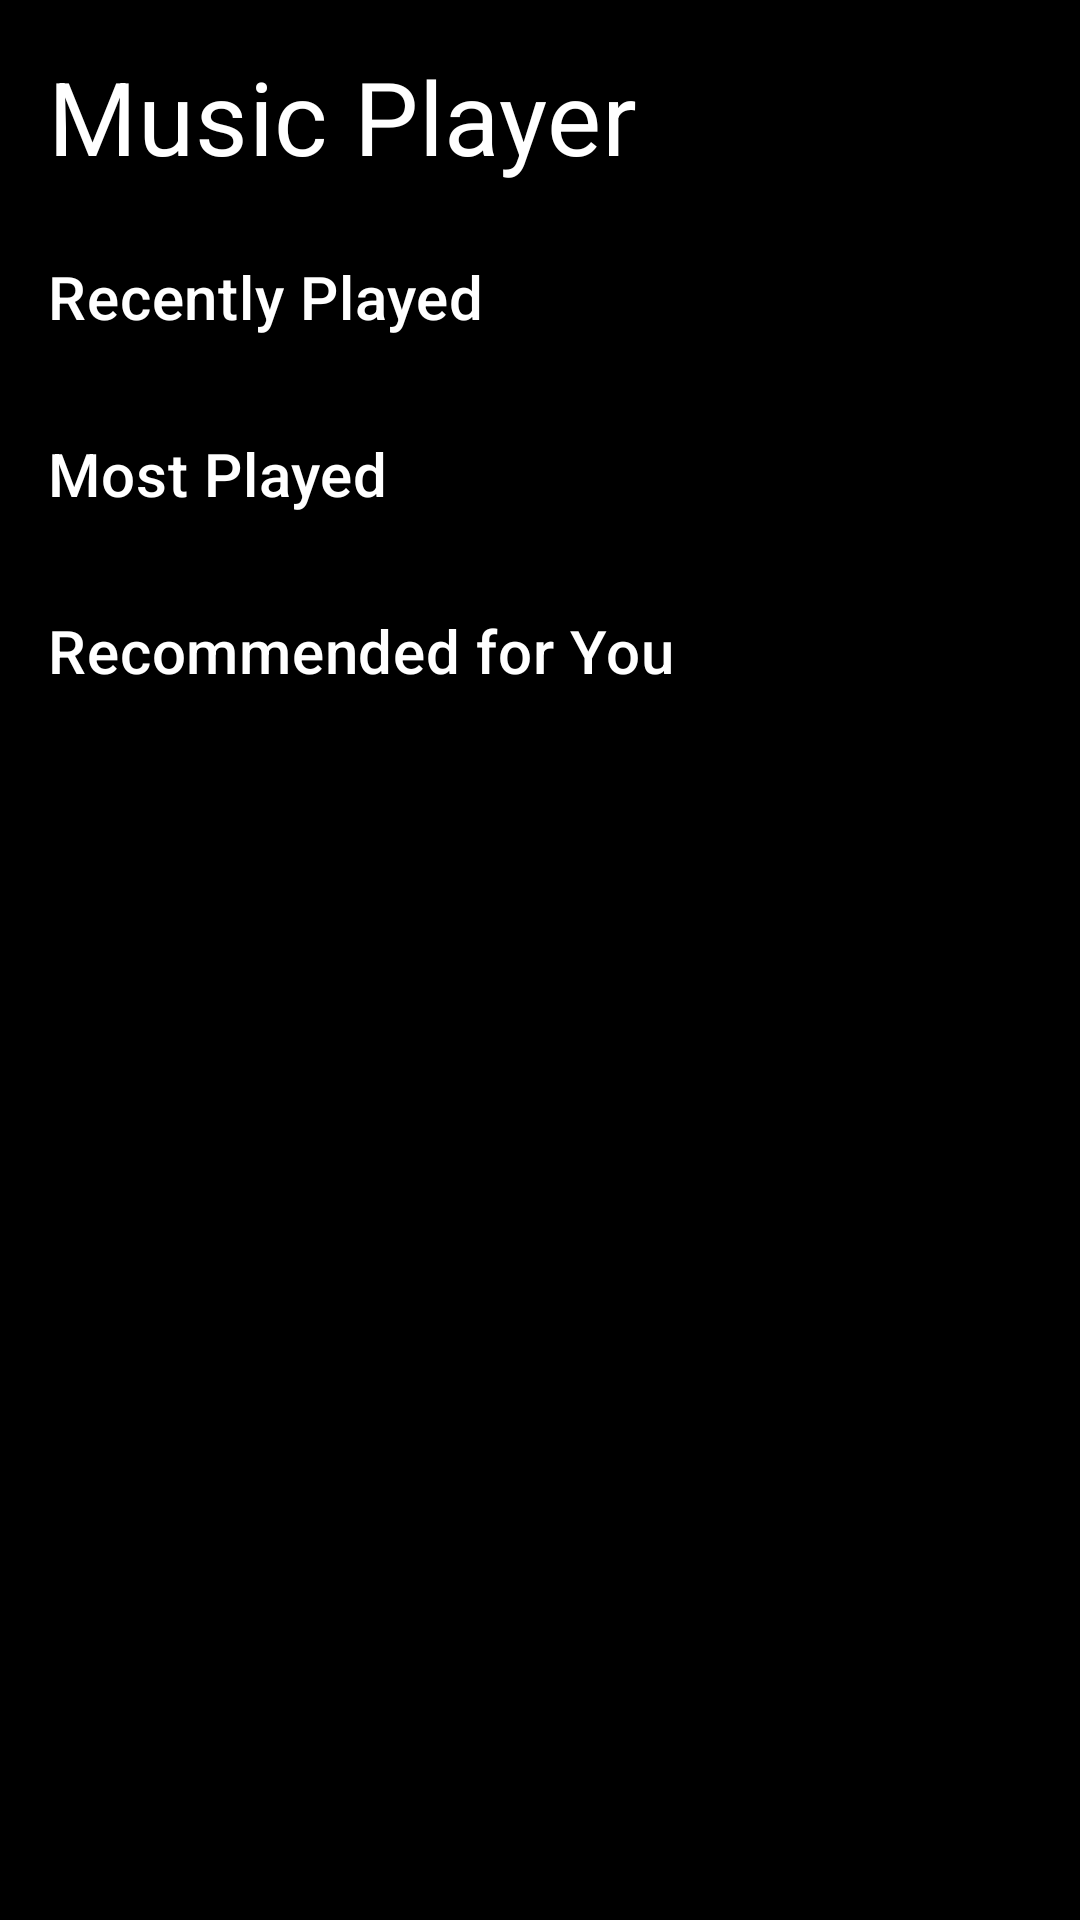

Reconstruct the res/layout file that produces this screen, plus the resources it refers to.
<!-- AndroidManifest.xml: application theme Theme.MusicPlayer -->
<!-- res/layout/fragment_home.xml -->
<?xml version="1.0" encoding="utf-8"?>
<androidx.core.widget.NestedScrollView xmlns:android="http://schemas.android.com/apk/res/android"
    xmlns:app="http://schemas.android.com/apk/res-auto"
    xmlns:tools="http://schemas.android.com/tools"
    android:layout_width="match_parent"
    android:layout_height="match_parent"
    android:fillViewport="true">

    <androidx.constraintlayout.widget.ConstraintLayout
        android:layout_width="match_parent"
        android:layout_height="wrap_content"
        android:padding="16dp">

        <TextView
            android:id="@+id/welcomeText"
            android:layout_width="wrap_content"
            android:layout_height="wrap_content"
            android:text="@string/app_name"
            android:textAppearance="?attr/textAppearanceHeadline4"
            android:textColor="@color/text_primary"
            app:layout_constraintStart_toStartOf="parent"
            app:layout_constraintTop_toTopOf="parent" />

        
        <TextView
            android:id="@+id/recentlyPlayedTitle"
            android:layout_width="wrap_content"
            android:layout_height="wrap_content"
            android:layout_marginTop="24dp"
            android:text="@string/recently_played"
            android:textAppearance="?attr/textAppearanceHeadline6"
            android:textColor="@color/text_primary"
            app:layout_constraintStart_toStartOf="parent"
            app:layout_constraintTop_toBottomOf="@id/welcomeText" />

        <androidx.recyclerview.widget.RecyclerView
            android:id="@+id/recentlyPlayedRecyclerView"
            android:layout_width="match_parent"
            android:layout_height="wrap_content"
            android:layout_marginTop="8dp"
            android:clipToPadding="false"
            android:orientation="horizontal"
            android:paddingStart="0dp"
            android:paddingEnd="16dp"
            app:layout_constraintTop_toBottomOf="@id/recentlyPlayedTitle"
            tools:itemCount="5"
            tools:listitem="@layout/item_song" />

        <TextView
            android:id="@+id/recentlyPlayedEmpty"
            android:layout_width="wrap_content"
            android:layout_height="wrap_content"
            android:text="@string/no_songs_found"
            android:textAppearance="?attr/textAppearanceBody1"
            android:textColor="@color/text_secondary"
            android:visibility="gone"
            app:layout_constraintStart_toStartOf="parent"
            app:layout_constraintTop_toBottomOf="@id/recentlyPlayedTitle"
            app:layout_constraintBottom_toTopOf="@id/mostPlayedTitle" />

        
        <TextView
            android:id="@+id/mostPlayedTitle"
            android:layout_width="wrap_content"
            android:layout_height="wrap_content"
            android:layout_marginTop="24dp"
            android:text="@string/most_played"
            android:textAppearance="?attr/textAppearanceHeadline6"
            android:textColor="@color/text_primary"
            app:layout_constraintStart_toStartOf="parent"
            app:layout_constraintTop_toBottomOf="@id/recentlyPlayedRecyclerView" />

        <androidx.recyclerview.widget.RecyclerView
            android:id="@+id/mostPlayedRecyclerView"
            android:layout_width="match_parent"
            android:layout_height="wrap_content"
            android:layout_marginTop="8dp"
            android:clipToPadding="false"
            android:orientation="horizontal"
            android:paddingStart="0dp"
            android:paddingEnd="16dp"
            app:layout_constraintTop_toBottomOf="@id/mostPlayedTitle"
            tools:itemCount="5"
            tools:listitem="@layout/item_song" />

        <TextView
            android:id="@+id/mostPlayedEmpty"
            android:layout_width="wrap_content"
            android:layout_height="wrap_content"
            android:text="@string/no_songs_found"
            android:textAppearance="?attr/textAppearanceBody1"
            android:textColor="@color/text_secondary"
            android:visibility="gone"
            app:layout_constraintStart_toStartOf="parent"
            app:layout_constraintTop_toBottomOf="@id/mostPlayedTitle" />

        
        <TextView
            android:id="@+id/recommendationsTitle"
            android:layout_width="wrap_content"
            android:layout_height="wrap_content"
            android:layout_marginTop="24dp"
            android:text="Recommended for You"
            android:textAppearance="?attr/textAppearanceHeadline6"
            android:textColor="@color/text_primary"
            app:layout_constraintStart_toStartOf="parent"
            app:layout_constraintTop_toBottomOf="@id/mostPlayedRecyclerView" />

        <androidx.recyclerview.widget.RecyclerView
            android:id="@+id/recommendationsRecyclerView"
            android:layout_width="match_parent"
            android:layout_height="wrap_content"
            android:layout_marginTop="8dp"
            android:clipToPadding="false"
            android:orientation="horizontal"
            android:paddingStart="0dp"
            android:paddingEnd="16dp"
            app:layout_constraintTop_toBottomOf="@id/recommendationsTitle"
            tools:itemCount="5"
            tools:listitem="@layout/item_song" />

    </androidx.constraintlayout.widget.ConstraintLayout>

</androidx.core.widget.NestedScrollView>
<!-- res/layout/item_song.xml (included above) -->
<?xml version="1.0" encoding="utf-8"?>
<com.google.android.material.card.MaterialCardView xmlns:android="http://schemas.android.com/apk/res/android"
    xmlns:app="http://schemas.android.com/apk/res-auto"
    xmlns:tools="http://schemas.android.com/tools"
    android:layout_width="match_parent"
    android:layout_height="wrap_content"
    android:layout_marginHorizontal="8dp"
    android:layout_marginVertical="4dp"
    app:cardBackgroundColor="@color/surface_variant"
    app:cardElevation="0dp"
    app:strokeWidth="0dp">

    <androidx.constraintlayout.widget.ConstraintLayout
        android:layout_width="match_parent"
        android:layout_height="wrap_content"
        android:padding="12dp">

        <ImageView
            android:id="@+id/albumArt"
            android:layout_width="56dp"
            android:layout_height="56dp"
            android:contentDescription="@string/album_art"
            android:scaleType="centerCrop"
            app:layout_constraintBottom_toBottomOf="parent"
            app:layout_constraintStart_toStartOf="parent"
            app:layout_constraintTop_toTopOf="parent"
            tools:src="@drawable/ic_music_note" />

        <TextView
            android:id="@+id/songTitle"
            android:layout_width="0dp"
            android:layout_height="wrap_content"
            android:layout_marginStart="16dp"
            android:layout_marginEnd="8dp"
            android:ellipsize="end"
            android:maxLines="1"
            android:textAppearance="?attr/textAppearanceSubtitle1"
            android:textColor="@color/text_primary"
            app:layout_constraintEnd_toStartOf="@+id/moreButton"
            app:layout_constraintStart_toEndOf="@+id/albumArt"
            app:layout_constraintTop_toTopOf="parent"
            tools:text="Song Title" />

        <TextView
            android:id="@+id/artistName"
            android:layout_width="0dp"
            android:layout_height="wrap_content"
            android:layout_marginStart="16dp"
            android:layout_marginEnd="8dp"
            android:ellipsize="end"
            android:maxLines="1"
            android:textAppearance="?attr/textAppearanceBody2"
            android:textColor="@color/text_secondary"
            app:layout_constraintEnd_toStartOf="@+id/moreButton"
            app:layout_constraintStart_toEndOf="@+id/albumArt"
            app:layout_constraintTop_toBottomOf="@+id/songTitle"
            tools:text="Artist Name" />

        <TextView
            android:id="@+id/duration"
            android:layout_width="wrap_content"
            android:layout_height="wrap_content"
            android:layout_marginStart="16dp"
            android:textAppearance="?attr/textAppearanceCaption"
            android:textColor="@color/text_secondary"
            app:layout_constraintStart_toEndOf="@+id/albumArt"
            app:layout_constraintTop_toBottomOf="@+id/artistName"
            tools:text="3:45" />

        <ImageButton
            android:id="@+id/moreButton"
            android:layout_width="48dp"
            android:layout_height="48dp"
            android:background="?attr/selectableItemBackgroundBorderless"
            android:contentDescription="More options"
            android:src="@drawable/ic_more_vert"
            app:layout_constraintBottom_toBottomOf="parent"
            app:layout_constraintEnd_toEndOf="parent"
            app:layout_constraintTop_toTopOf="parent"
            app:tint="@color/text_primary" />

    </androidx.constraintlayout.widget.ConstraintLayout>

</com.google.android.material.card.MaterialCardView>
<!-- resources referenced by this layout -->
<resources>
  <color name="surface_variant">#FF2D2D2D</color>
  <color name="text_primary">#FFFFFFFF</color>
  <color name="text_secondary">#B3FFFFFF</color>
  <string name="album_art">Album Art</string>
  <string name="app_name">Music Player</string>
  <string name="most_played">Most Played</string>
  <string name="no_songs_found">No songs found</string>
  <string name="recently_played">Recently Played</string>
  <style name="Theme.MusicPlayer" parent="Theme.MaterialComponents.DayNight.NoActionBar">
          
          <item name="colorPrimary">@color/primary</item>
          <item name="colorPrimaryVariant">@color/primary_variant</item>
          <item name="colorOnPrimary">@color/on_primary</item>
  
          
          <item name="colorSecondary">@color/secondary</item>
          <item name="colorSecondaryVariant">@color/secondary_variant</item>
          <item name="colorOnSecondary">@color/on_secondary</item>
  
          
          <item name="android:colorBackground">@color/background</item>
          <item name="colorSurface">@color/surface</item>
          <item name="colorOnSurface">@color/on_surface</item>
  
          
          <item name="android:statusBarColor">@color/status_bar</item>
          <item name="android:navigationBarColor">@color/navigation_bar</item>
          <item name="android:windowLightStatusBar">false</item>
          <item name="android:windowLightNavigationBar">false</item>
  
          
          <item name="android:textColorPrimary">@color/text_primary</item>
          <item name="android:textColorSecondary">@color/text_secondary</item>
          <item name="android:textColorHint">@color/text_hint</item>
  
          
          <item name="shapeAppearanceSmallComponent">@style/ShapeAppearance.MusicPlayer.SmallComponent</item>
          <item name="shapeAppearanceMediumComponent">@style/ShapeAppearance.MusicPlayer.MediumComponent</item>
          <item name="shapeAppearanceLargeComponent">@style/ShapeAppearance.MusicPlayer.LargeComponent</item>
  
          
          <item name="rippleColor">@color/ripple</item>
          <item name="dividerColor">@color/divider</item>
      </style>
  <color name="primary">#FF0A0A0A</color>
  <color name="primary_variant">#FF1F1F1F</color>
  <color name="on_primary">#FFFFFFFF</color>
  <color name="secondary">#FFE53935</color>
  <color name="secondary_variant">#FFD32F2F</color>
  <color name="on_secondary">#FFFFFFFF</color>
  <color name="background">#FF000000</color>
  <color name="surface">#FF121212</color>
  <color name="on_surface">#FFFFFFFF</color>
  <color name="status_bar">#FF000000</color>
  <color name="navigation_bar">#FF000000</color>
  <color name="text_hint">#80FFFFFF</color>
  <style name="ShapeAppearance.MusicPlayer.SmallComponent" parent="ShapeAppearance.MaterialComponents.SmallComponent">
          <item name="cornerFamily">rounded</item>
          <item name="cornerSize">8dp</item>
      </style>
  <style name="ShapeAppearance.MusicPlayer.MediumComponent" parent="ShapeAppearance.MaterialComponents.MediumComponent">
          <item name="cornerFamily">rounded</item>
          <item name="cornerSize">12dp</item>
      </style>
  <style name="ShapeAppearance.MusicPlayer.LargeComponent" parent="ShapeAppearance.MaterialComponents.LargeComponent">
          <item name="cornerFamily">rounded</item>
          <item name="cornerSize">16dp</item>
      </style>
  <color name="ripple">#33FFFFFF</color>
  <color name="divider">#1FFFFFFF</color>
</resources>
